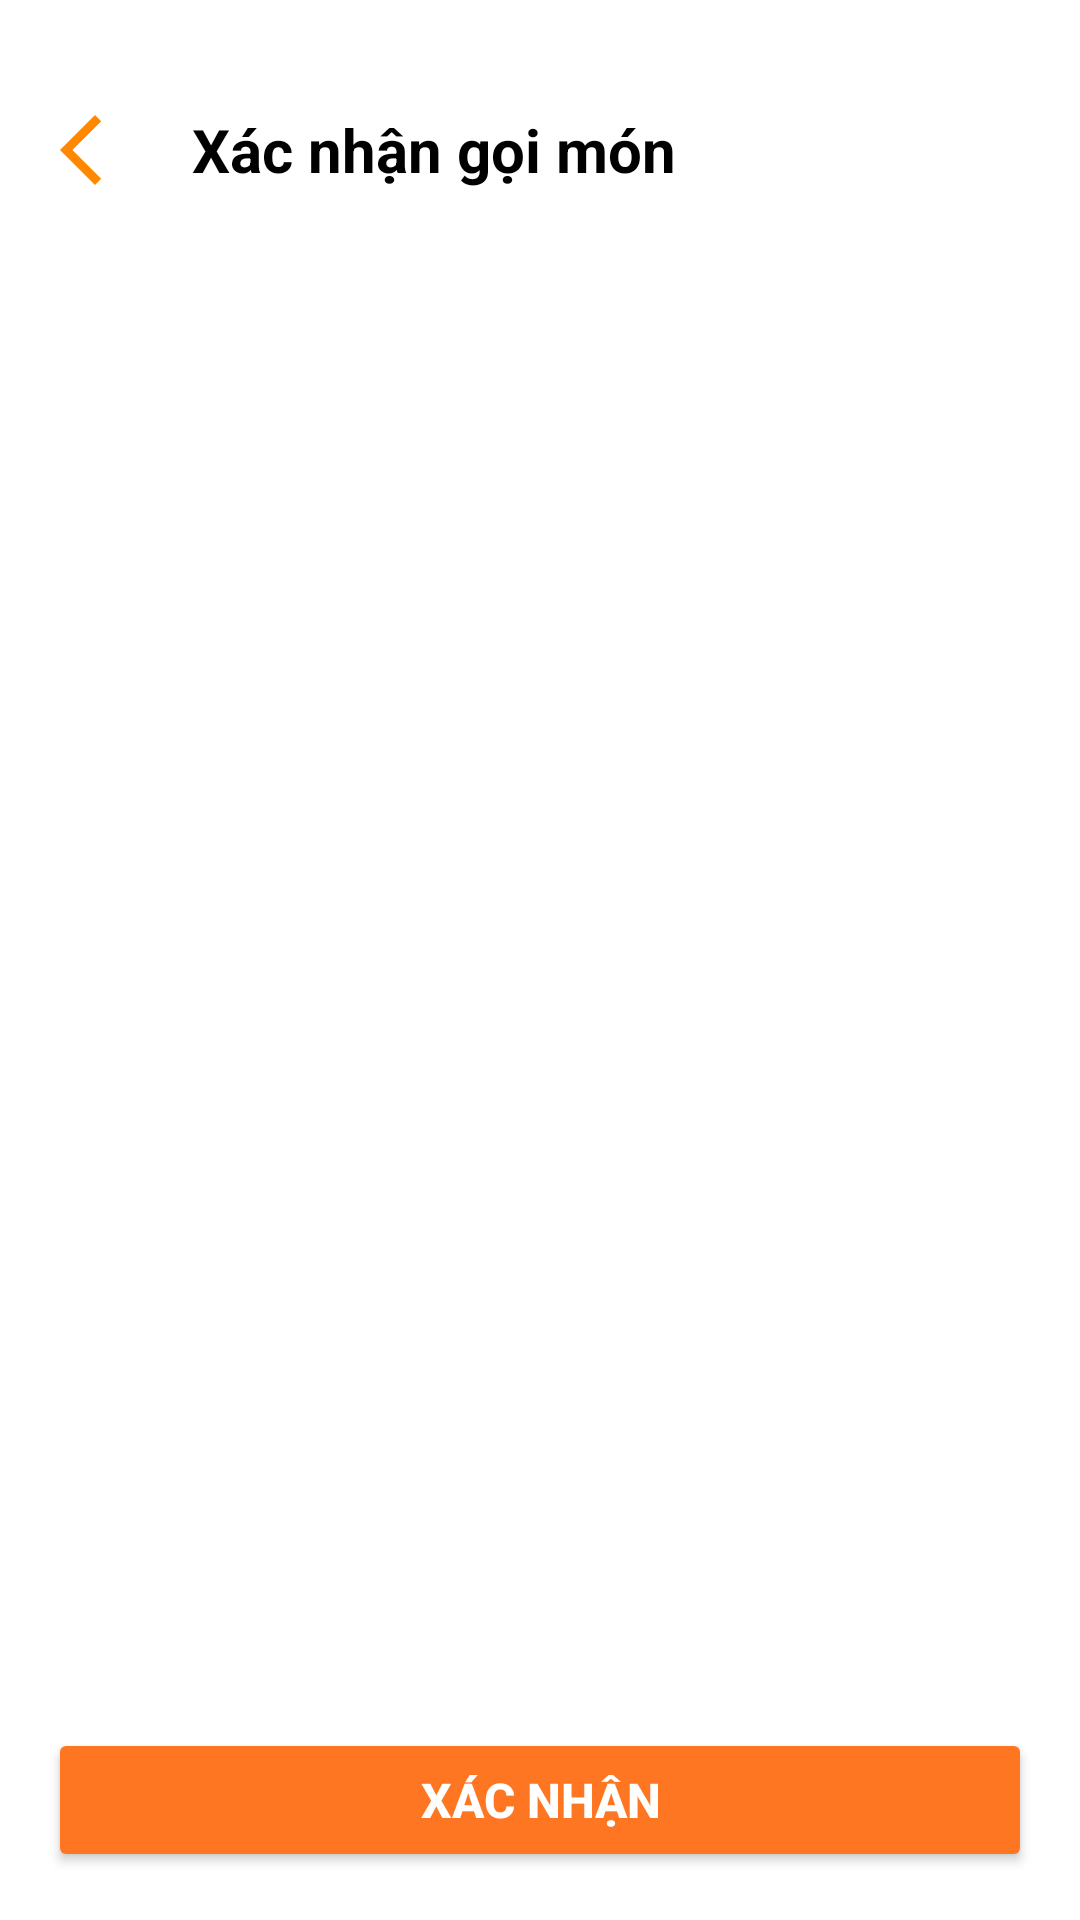

Reconstruct the res/layout file that produces this screen, plus the resources it refers to.
<!-- AndroidManifest.xml: application theme Theme.UDQLNhaHangOrderZone -->
<!-- res/layout/ph_activity_confirm_order.xml -->
<?xml version="1.0" encoding="utf-8"?>
<LinearLayout
    xmlns:android="http://schemas.android.com/apk/res/android"
    xmlns:app="http://schemas.android.com/apk/res-auto"
    android:orientation="vertical"
    android:layout_width="match_parent"
    android:layout_height="match_parent"
    android:background="@color/white"
    android:padding="16dp">

    
    <LinearLayout
        android:layout_width="match_parent"
        android:layout_height="wrap_content"
        android:orientation="horizontal"
        android:gravity="center_vertical"
        android:paddingBottom="12dp"
        android:layout_marginTop="16dp">

        <ImageView
            android:id="@+id/btnBack"
            android:layout_width="36dp"
            android:layout_height="36dp"
            android:src="@drawable/ic_back"
            android:contentDescription="Back"
            android:padding="4dp"
            app:drawableTint="@android:color/black"/>

        <TextView
            android:id="@+id/tvTitle"
            android:layout_width="wrap_content"
            android:layout_height="wrap_content"
            android:text="Xác nhận gọi món"
            android:textSize="20sp"
            android:textStyle="bold"
            android:textColor="@color/black"
            android:layout_marginStart="12dp"/>
    </LinearLayout>

    
    <androidx.recyclerview.widget.RecyclerView
        android:id="@+id/recyclerFoods"
        android:layout_width="match_parent"
        android:layout_height="0dp"
        android:layout_weight="1"
        android:layout_marginTop="8dp"/>

    
    <Button
        android:id="@+id/btnConfirm"
        android:layout_width="match_parent"
        android:layout_height="wrap_content"
        android:text="Xác nhận"
        android:textColor="@android:color/white"
        android:textStyle="bold"
        android:textSize="16sp"
        android:layout_marginTop="12dp"
        android:backgroundTint="@color/orange" />
</LinearLayout>
<!-- resources referenced by this layout -->
<resources>
  <color name="black">#FF000000</color>
  <color name="orange">#FF7622</color>
  <color name="white">#FFFFFFFF</color>
  <!-- drawable ic_back (drawable) -->
  <vector xmlns:android="http://schemas.android.com/apk/res/android"
      android:width="24dp"
      android:height="24dp"
      android:viewportWidth="960"
      android:viewportHeight="960">
    <path
        android:pathData="M400,880 L0,480l400,-400 71,71 -329,329 329,329 -71,71Z"
        android:fillColor="@android:color/holo_orange_dark"/>
  </vector>
  <style name="Theme.UDQLNhaHangOrderZone" parent="Base.Theme.UDQLNhaHangOrderZone" />
  <style name="Base.Theme.UDQLNhaHangOrderZone" parent="Theme.Material3.DayNight.NoActionBar">
          
          
      </style>
</resources>
